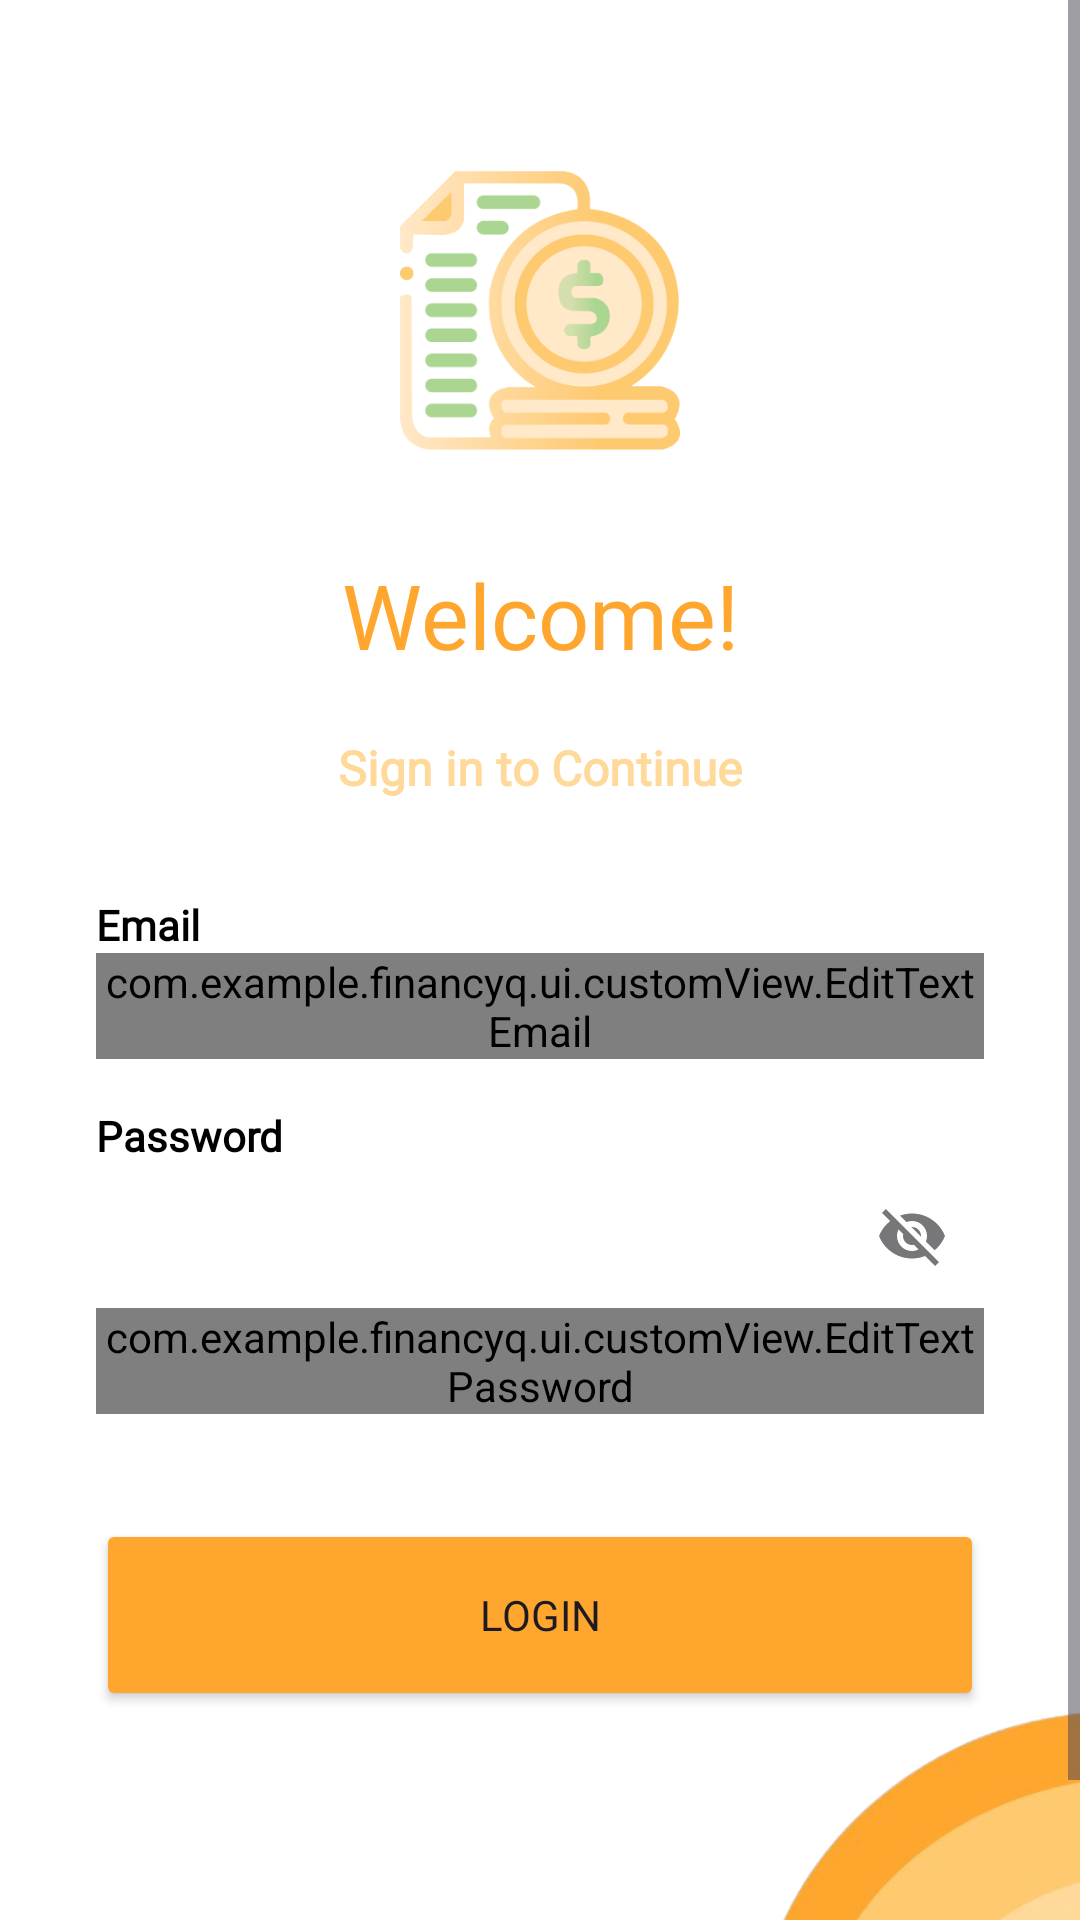

Android layout source for this screen:
<!-- AndroidManifest.xml: application theme Theme.FinancyQ -->
<!-- res/layout/activity_login.xml -->
<?xml version="1.0" encoding="utf-8"?>
<FrameLayout xmlns:android="http://schemas.android.com/apk/res/android"
    xmlns:app="http://schemas.android.com/apk/res-auto"
    xmlns:tools="http://schemas.android.com/tools"
    android:id="@+id/main"
    android:layout_width="match_parent"
    android:layout_height="match_parent"
    android:background="@color/white"
    tools:context=".ui.login.LoginActivity">

        
        <ScrollView
            android:layout_width="match_parent"
            android:layout_height="match_parent">

                <androidx.constraintlayout.widget.ConstraintLayout
                    android:layout_width="match_parent"
                    android:layout_height="wrap_content">

                        <ImageView
                            android:id="@+id/imageView"
                            android:layout_width="120dp"
                            android:layout_height="93dp"
                            android:layout_marginStart="32dp"
                            android:layout_marginEnd="32dp"
                            app:layout_constraintBottom_toTopOf="@+id/guidelineHorizontal"
                            app:layout_constraintEnd_toEndOf="parent"
                            app:layout_constraintStart_toStartOf="parent"
                            app:layout_constraintTop_toTopOf="@+id/guidelineHorizontal2"
                            app:srcCompat="@drawable/logo_financyq"
                            android:contentDescription="@string/logo_financyq"/>

                        <TextView
                            android:id="@+id/titleTextView"
                            android:layout_width="wrap_content"
                            android:layout_height="wrap_content"
                            android:layout_marginStart="32dp"
                            android:layout_marginTop="12dp"
                            android:layout_marginEnd="32dp"
                            android:text="@string/welcome"
                            android:textColor="@color/orange"
                            android:textSize="30sp"
                            android:fontFamily="@font/poppins_bold"
                            app:layout_constraintEnd_toEndOf="parent"
                            app:layout_constraintStart_toStartOf="parent"
                            app:layout_constraintTop_toTopOf="@+id/guidelineHorizontal"/>

                        <TextView
                            android:id="@+id/messageTextView"
                            android:layout_width="wrap_content"
                            android:layout_height="wrap_content"
                            android:layout_marginTop="12dp"
                            android:padding="8dp"
                            android:text="@string/message_login_page"
                            android:textColor="@color/orange2"
                            android:textSize="16sp"
                            android:fontFamily="@font/poppins"
                            android:textStyle="bold"
                            app:layout_constraintEnd_toEndOf="parent"
                            app:layout_constraintStart_toStartOf="parent"
                            app:layout_constraintTop_toBottomOf="@+id/titleTextView"/>

                        <TextView
                            android:id="@+id/emailTextView"
                            android:layout_width="wrap_content"
                            android:layout_height="wrap_content"
                            android:layout_marginStart="32dp"
                            android:layout_marginTop="24dp"
                            android:text="@string/email"
                            android:textStyle="bold"
                            android:textColor="@color/black"
                            android:fontFamily="@font/poppins"
                            app:layout_constraintStart_toStartOf="parent"
                            app:layout_constraintTop_toBottomOf="@+id/messageTextView"/>

                        <com.google.android.material.textfield.TextInputLayout
                            android:id="@+id/emailEditTextLayout"
                            style="@style/Widget.MaterialComponents.TextInputLayout.OutlinedBox"
                            android:layout_width="0dp"
                            android:layout_height="wrap_content"
                            android:layout_marginStart="32dp"
                            android:layout_marginEnd="32dp"
                            app:layout_constraintEnd_toEndOf="parent"
                            app:layout_constraintStart_toStartOf="parent"
                            app:layout_constraintTop_toBottomOf="@+id/emailTextView"
                            app:startIconDrawable="@drawable/ic_baseline_email">

                                <com.example.financyq.ui.customView.EditTextEmail
                                    android:id="@+id/emailEditText"
                                    android:layout_width="match_parent"
                                    android:layout_height="wrap_content"
                                    android:ems="10"
                                    android:inputType="textEmailAddress"
                                    tools:ignore="SpeakableTextPresentCheck" />

                        </com.google.android.material.textfield.TextInputLayout>

                        <TextView
                            android:id="@+id/passwordTextView"
                            android:layout_width="wrap_content"
                            android:layout_height="wrap_content"
                            android:layout_marginStart="32dp"
                            android:layout_marginTop="16dp"
                            android:text="@string/password"
                            android:textColor="@color/black"
                            android:textStyle="bold"
                            android:fontFamily="@font/poppins"
                            app:layout_constraintStart_toStartOf="parent"
                            app:layout_constraintTop_toBottomOf="@+id/emailEditTextLayout"/>

                        <com.google.android.material.textfield.TextInputLayout
                            android:id="@+id/passwordEditTextLayout"
                            style="@style/Widget.MaterialComponents.TextInputLayout.OutlinedBox"
                            android:layout_width="0dp"
                            android:layout_height="wrap_content"
                            android:layout_marginStart="32dp"
                            android:layout_marginEnd="32dp"
                            app:endIconMode="password_toggle"
                            app:layout_constraintEnd_toEndOf="parent"
                            app:layout_constraintStart_toStartOf="parent"
                            app:layout_constraintTop_toBottomOf="@+id/passwordTextView"
                            app:startIconDrawable="@drawable/ic_baseline_lock">

                                <com.example.financyq.ui.customView.EditTextPassword
                                    android:id="@+id/passwordEditText"
                                    android:layout_width="match_parent"
                                    android:layout_height="wrap_content"
                                    android:ems="10"
                                    android:inputType="textPassword"
                                    tools:ignore="SpeakableTextPresentCheck" />

                        </com.google.android.material.textfield.TextInputLayout>

                        <Button
                            android:id="@+id/loginButton"
                            android:layout_width="0dp"
                            android:layout_height="64dp"
                            android:layout_marginStart="32dp"
                            android:layout_marginTop="35dp"
                            android:layout_marginEnd="32dp"
                            android:backgroundTint="@color/orange"
                            android:text="@string/login"
                            android:fontFamily="@font/poppins_bold"
                            app:layout_constraintEnd_toEndOf="parent"
                            app:layout_constraintStart_toStartOf="parent"
                            app:layout_constraintTop_toBottomOf="@+id/passwordEditTextLayout"/>

                        <androidx.constraintlayout.widget.Guideline
                            android:id="@+id/guidelineHorizontal"
                            android:layout_width="wrap_content"
                            android:layout_height="64dp"
                            android:orientation="horizontal"
                            app:layout_constraintEnd_toEndOf="parent"
                            app:layout_constraintGuide_percent="0.25"
                            app:layout_constraintStart_toStartOf="parent"/>

                        <androidx.constraintlayout.widget.Guideline
                            android:id="@+id/guidelineHorizontal2"
                            android:layout_width="wrap_content"
                            android:layout_height="64dp"
                            android:orientation="horizontal"
                            app:layout_constraintEnd_toEndOf="parent"
                            app:layout_constraintGuide_percent="0.05"
                            app:layout_constraintStart_toStartOf="parent"/>

                        <ImageView
                            android:layout_width="110dp"
                            android:layout_height="120dp"
                            android:outlineProvider="background"
                            android:scaleType="fitXY"
                            app:layout_constraintBottom_toBottomOf="parent"
                            app:layout_constraintEnd_toEndOf="parent"
                            app:layout_constraintTop_toBottomOf="@+id/loginButton"
                            app:srcCompat="@drawable/bg" />

                </androidx.constraintlayout.widget.ConstraintLayout>
        </ScrollView>

        
        <androidx.cardview.widget.CardView
            android:id="@+id/loadingCard"
            android:layout_width="wrap_content"
            android:layout_height="wrap_content"
            android:layout_gravity="center"
            android:translationY="-120dp"
            android:visibility="gone"
            app:cardCornerRadius="12dp"
            app:cardElevation="8dp"
            android:padding="24dp">

                <LinearLayout
                    android:layout_width="wrap_content"
                    android:layout_height="wrap_content"
                    android:orientation="vertical"
                    android:padding="24dp"
                    android:gravity="center">

                        <ProgressBar
                            android:layout_width="wrap_content"
                            android:layout_height="wrap_content"
                           />

                        <TextView
                            android:layout_marginTop="16dp"
                            android:layout_width="wrap_content"
                            android:layout_height="wrap_content"
                            android:text="@string/please_wait"
                            android:textColor="@color/black"
                            android:textSize="16sp"
                            android:fontFamily="@font/poppins" />
                </LinearLayout>
        </androidx.cardview.widget.CardView>

</FrameLayout>
<!-- resources referenced by this layout -->
<resources>
  <color name="black">#FF000000</color>
  <color name="orange">#FFA62F</color>
  <color name="orange2">#FFD999</color>
  <color name="white">#FFFFFFFF</color>
  <!-- drawable bg: png bitmap (drawable, 36443 bytes) -->
  <!-- drawable logo_financyq: png bitmap (drawable, 17331 bytes) -->
  <string name="email">Email</string>
  <string name="login">Login</string>
  <string name="logo_financyq">Logo_FinancyQ</string>
  <string name="message_login_page">Sign in to Continue</string>
  <string name="password">Password</string>
  <string name="please_wait">Please Wait...</string>
  <string name="welcome">Welcome!</string>
  <style name="Theme.FinancyQ" parent="Base.Theme.FinancyQ" />
  <style name="Base.Theme.FinancyQ" parent="Theme.Material3.Light.NoActionBar">
          <item name="android:windowLightStatusBar">true</item>
          <item name="android:statusBarColor">@color/orange3</item>
          <item name="colorPrimary">@color/orange</item>
      </style>
  <color name="orange3">#FFF4E0</color>
</resources>
